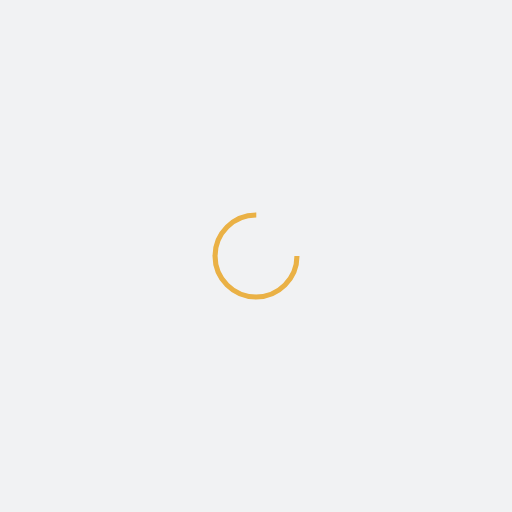
t = 0.00 s
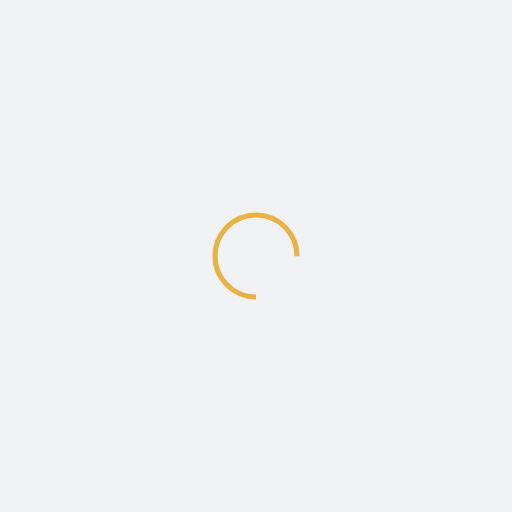
t = 0.25 s
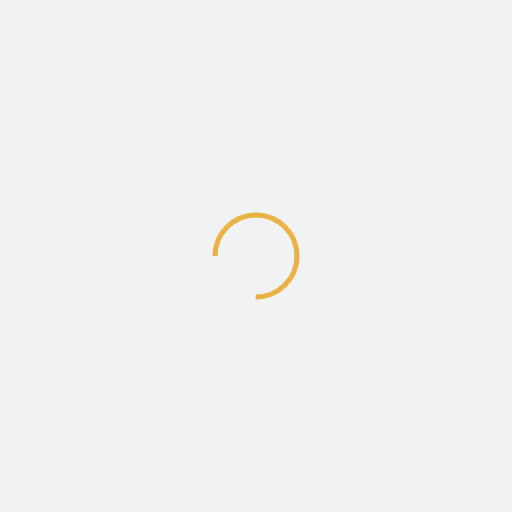
t = 0.50 s
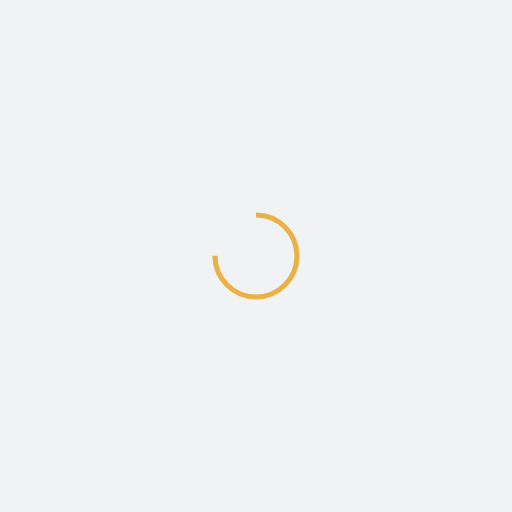
t = 0.75 s

The animated SVG that drew these frames (rendered in a browser with its animation timeline set to each time). Animation: 1 SMIL element (animateTransform=1); one cycle of 1.00 s, repeats indefinitely.

<?xml version="1.0" encoding="utf-8"?>
<svg xmlns="http://www.w3.org/2000/svg" xmlns:xlink="http://www.w3.org/1999/xlink" style="margin: auto; background: rgb(241, 242, 243); display: block; shape-rendering: auto;" width="200px" height="200px" viewBox="0 0 100 100" preserveAspectRatio="xMidYMid">
<circle cx="50" cy="50" fill="none" stroke="#eab145" stroke-width="1" r="8" stroke-dasharray="37.69911184307752 14.566370614359172">
  <animateTransform attributeName="transform" type="rotate" repeatCount="indefinite" dur="1s" values="0 50 50;360 50 50" keyTimes="0;1"></animateTransform>
</circle>
<!-- [ldio] generated by https://loading.io/ --></svg>
